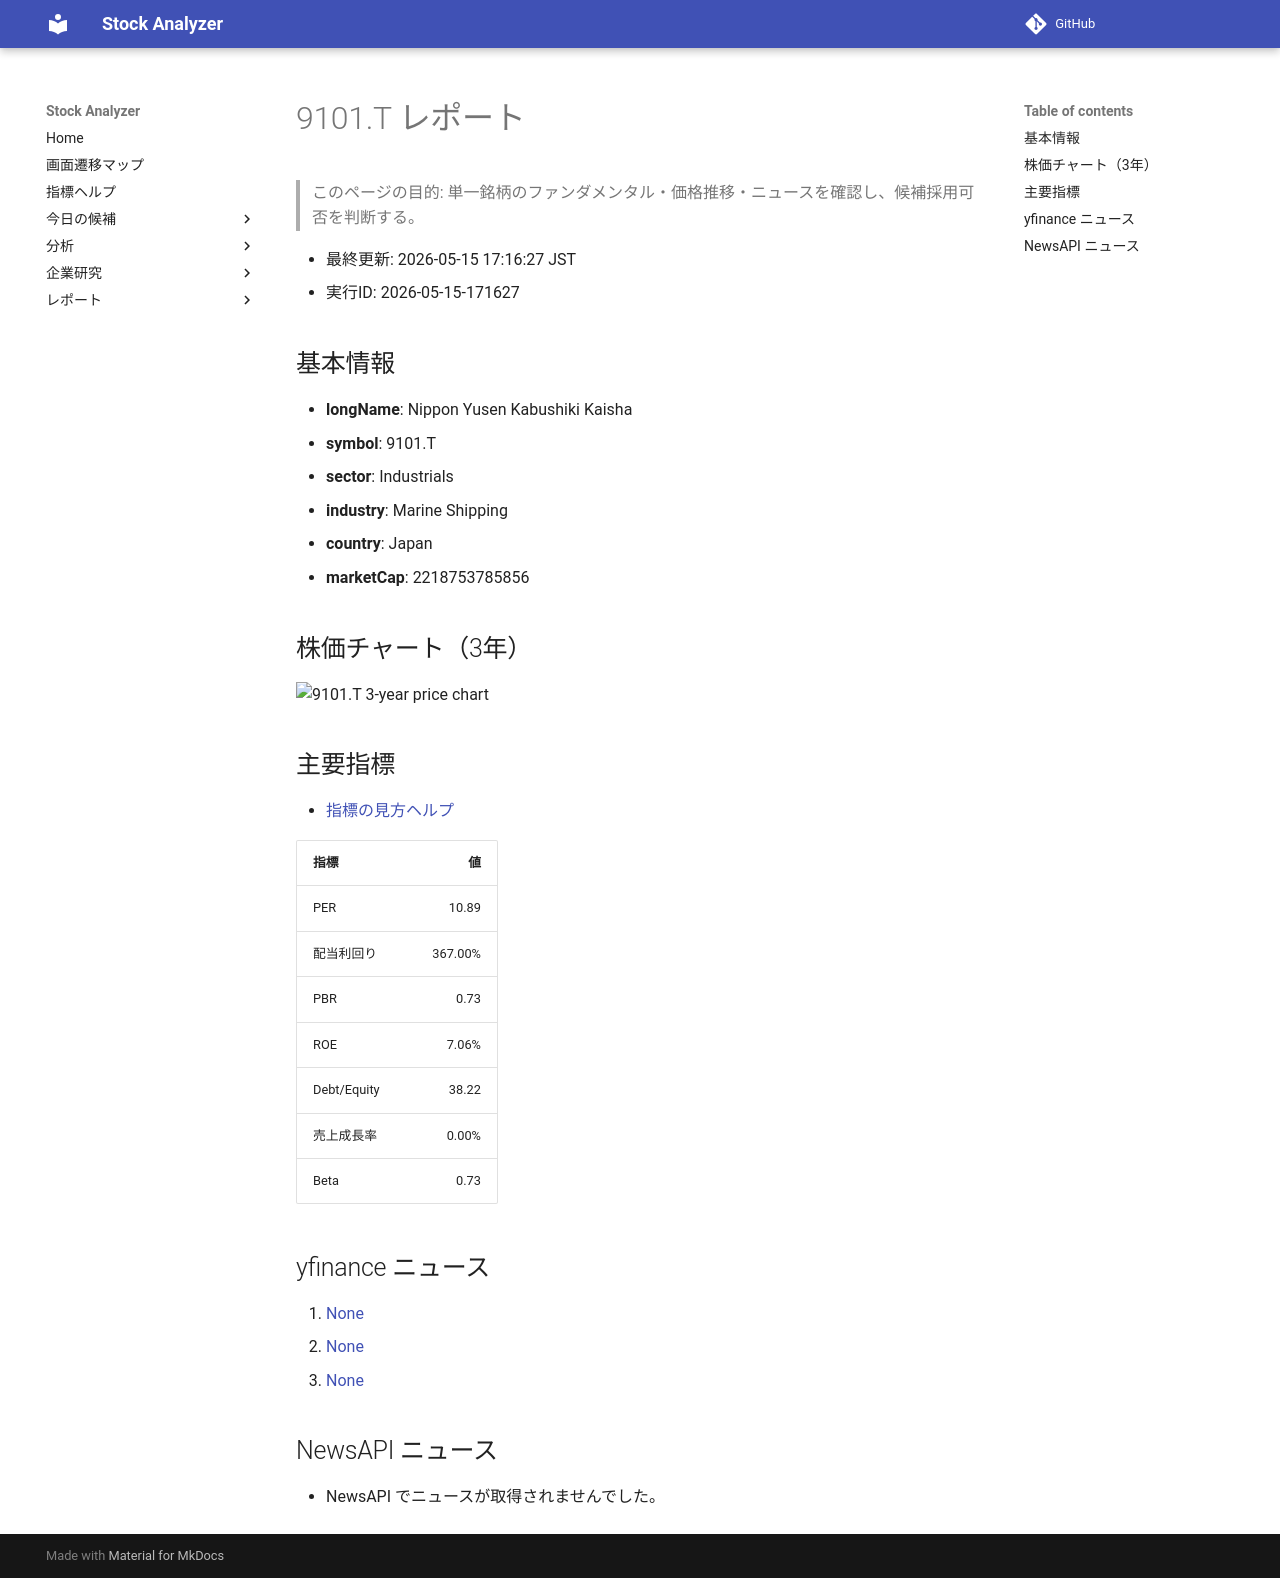

repository: Yumi-note/Making-APP · page: reports/2026-05-15/171627/9101_T/index.html · generator: mkdocs

# 9101.T レポート

> このページの目的: 単一銘柄のファンダメンタル・価格推移・ニュースを確認し、候補採用可否を判断する。

- 最終更新: 2026-05-15 17:16:27 JST
- 実行ID: 2026-05-15-171627

## 基本情報

- **longName**: Nippon Yusen Kabushiki Kaisha
- **symbol**: 9101.T
- **sector**: Industrials
- **industry**: Marine Shipping
- **country**: Japan
- **marketCap**: 2218753785856

## 株価チャート（3年）

![9101.T 3-year price chart](9101_T_3y.png)

## 主要指標

- [指標の見方ヘルプ](../../../../indicators.md)

| 指標 | 値 |
|---|---:|
| PER | 10.89 |
| 配当利回り | 367.00% |
| PBR | 0.73 |
| ROE | 7.06% |
| Debt/Equity | 38.22 |
| 売上成長率 | 0.00% |
| Beta | 0.73 |

## yfinance ニュース

1. [None](None)
2. [None](None)
3. [None](None)

## NewsAPI ニュース

- NewsAPI でニュースが取得されませんでした。
